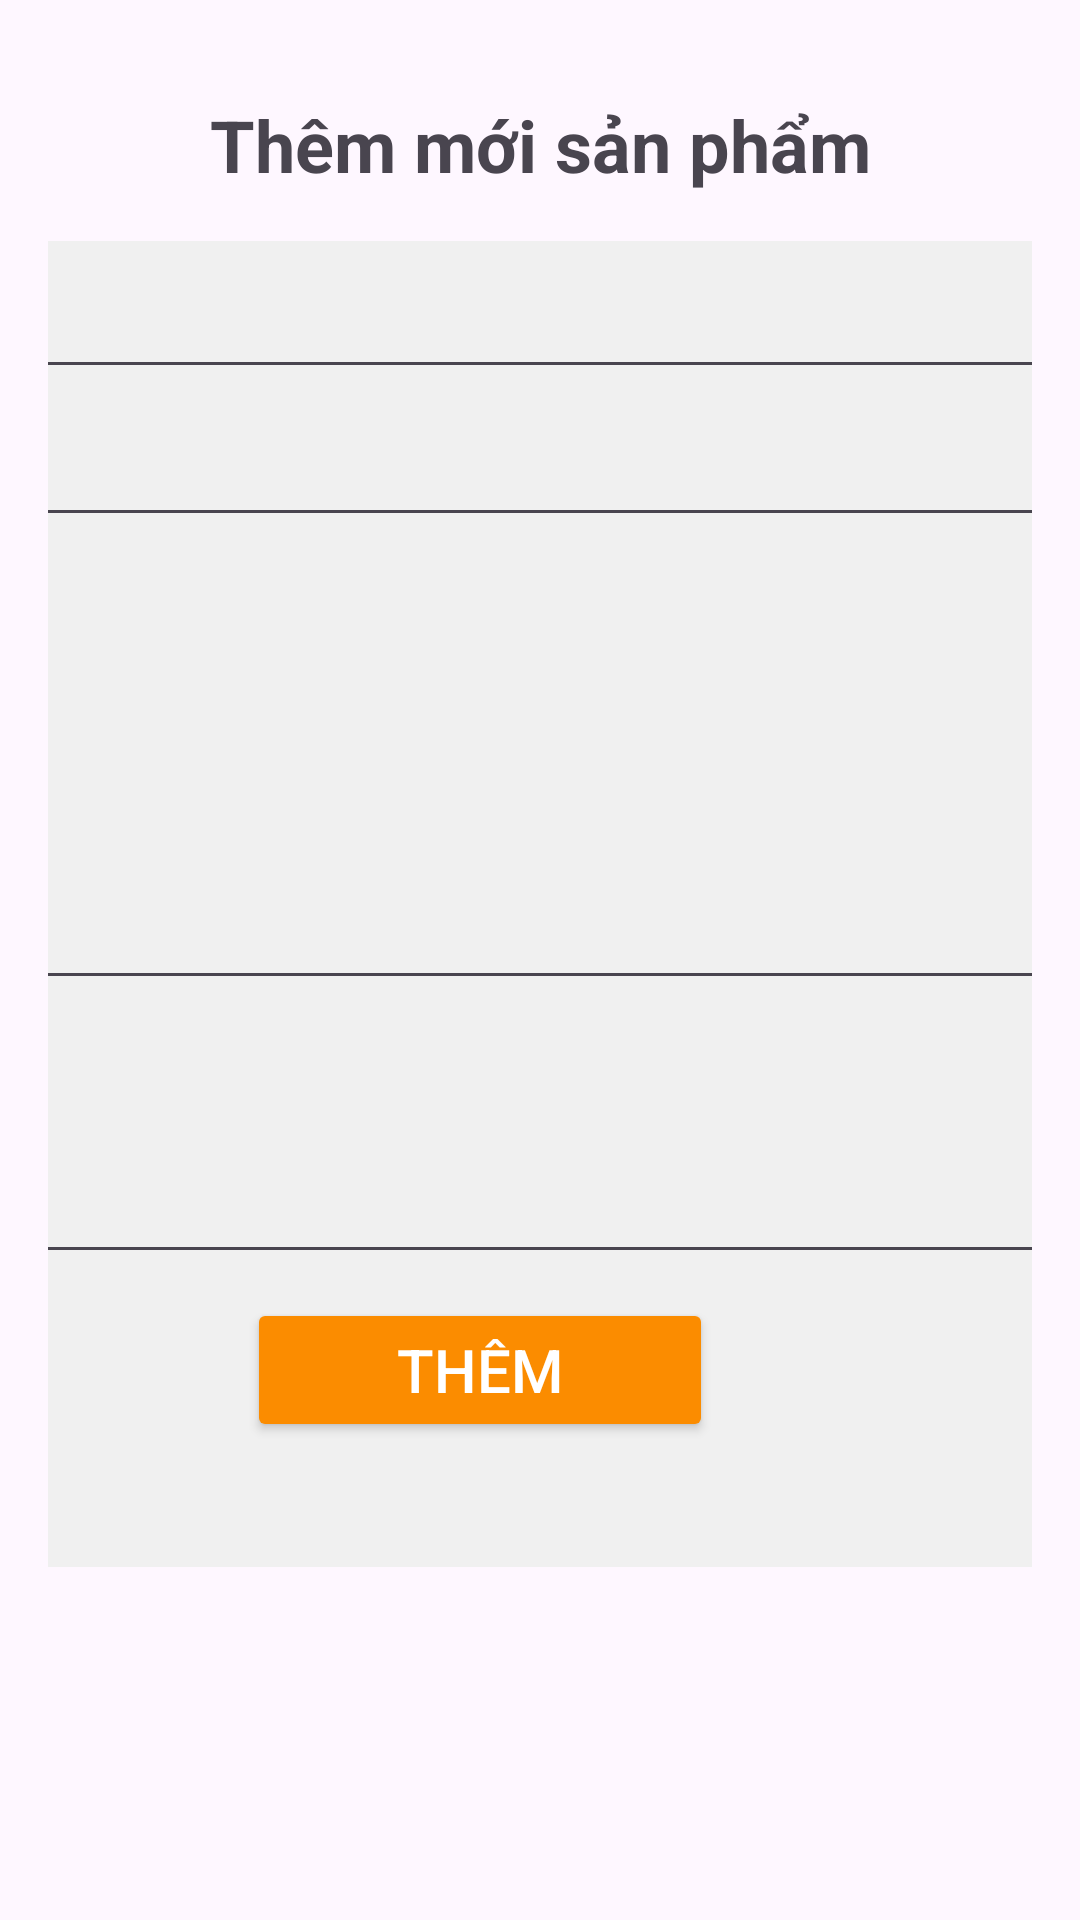

Android layout source for this screen:
<!-- AndroidManifest.xml: application theme Theme.DACN -->
<!-- res/layout/activity_add_product_layout.xml -->
<?xml version="1.0" encoding="utf-8"?>
<LinearLayout
    xmlns:android="http://schemas.android.com/apk/res/android"
    android:id="@+id/add_product"
    android:layout_width="match_parent"
    android:layout_height="match_parent"
    android:orientation="vertical"
    android:background="@android:color/transparent"
    android:padding="16dp">

    <LinearLayout
        android:id="@+id/popup_layout"
        android:layout_width="640dp"
        android:layout_height="535dp"
        android:layout_gravity="center"
        android:background="@drawable/add_product"
        android:clickable="true"
        android:focusable="true"
        android:orientation="vertical"
        android:padding="16dp">

        
        <TextView
            android:id="@+id/tv_cart_title"
            android:layout_width="match_parent"
            android:layout_height="wrap_content"
            android:gravity="center"
            android:paddingBottom="8dp"
            android:text="Thêm mới sản phẩm"
            android:textSize="24sp"
            android:textStyle="bold" />

        <LinearLayout
            android:layout_width="wrap_content"
            android:layout_height="match_parent"
            android:orientation="horizontal">

            
            <LinearLayout
                android:layout_width="640dp"
                android:layout_height="442dp"
                android:layout_marginTop="8dp"
                android:layout_weight="1"
                android:background="#F0F0F0"
                android:orientation="vertical"
                android:padding="8dp">

                
                <EditText
                    android:id="@+id/edit_product_name"
                    android:layout_width="match_parent"
                    android:layout_height="wrap_content"
                    android:layout_marginBottom="8dp"
                    android:hint="Tên sản phẩm" />

                <EditText
                    android:id="@+id/edit_product_price"
                    android:layout_width="match_parent"
                    android:layout_height="wrap_content"
                    android:layout_marginBottom="8dp"
                    android:hint="Giá sản phẩm"
                    android:inputType="numberDecimal" />

                
                <Spinner
                    android:id="@+id/spinner_category"
                    android:layout_width="match_parent"
                    android:layout_height="wrap_content"
                    android:layout_marginTop="8dp"
                    android:layout_marginBottom="10dp"
                    android:entries="@array/cat_list" />

                <EditText
                    android:id="@+id/edit_product_description"
                    android:layout_width="match_parent"
                    android:layout_height="wrap_content"
                    android:layout_marginBottom="8dp"
                    android:gravity="top|start"
                    android:hint="Mô tả sản phẩm"
                    android:inputType="textMultiLine"
                    android:minLines="4" />
                <EditText
                    android:id="@+id/link_product_image"
                    android:layout_width="match_parent"
                    android:layout_height="wrap_content"
                    android:layout_marginBottom="8dp"
                    android:gravity="top|start"
                    android:hint="Link ảnh"
                    android:inputType="textMultiLine"
                    android:minLines="3" />

                <Button
                    android:id="@+id/btn_checkout"
                    android:layout_width="wrap_content"
                    android:layout_height="wrap_content"
                    android:layout_gravity="center"
                    android:layout_marginRight="20dp"
                    android:backgroundTint="#FB8C00"
                    android:paddingLeft="50dp"
                    android:paddingTop="10dp"
                    android:paddingRight="50dp"
                    android:paddingBottom="10dp"
                    android:text="Thêm"
                    android:textColor="@android:color/white"
                    android:textSize="20sp" />
            </LinearLayout>
            
        </LinearLayout>
    </LinearLayout>
</LinearLayout>
<!-- resources referenced by this layout -->
<resources>
  <string-array name="cat_list">
      </string-array>
  <style name="Theme.DACN" parent="Base.Theme.DACN" />
  <style name="Base.Theme.DACN" parent="Theme.Material3.DayNight.NoActionBar">
          
          
      </style>
</resources>
